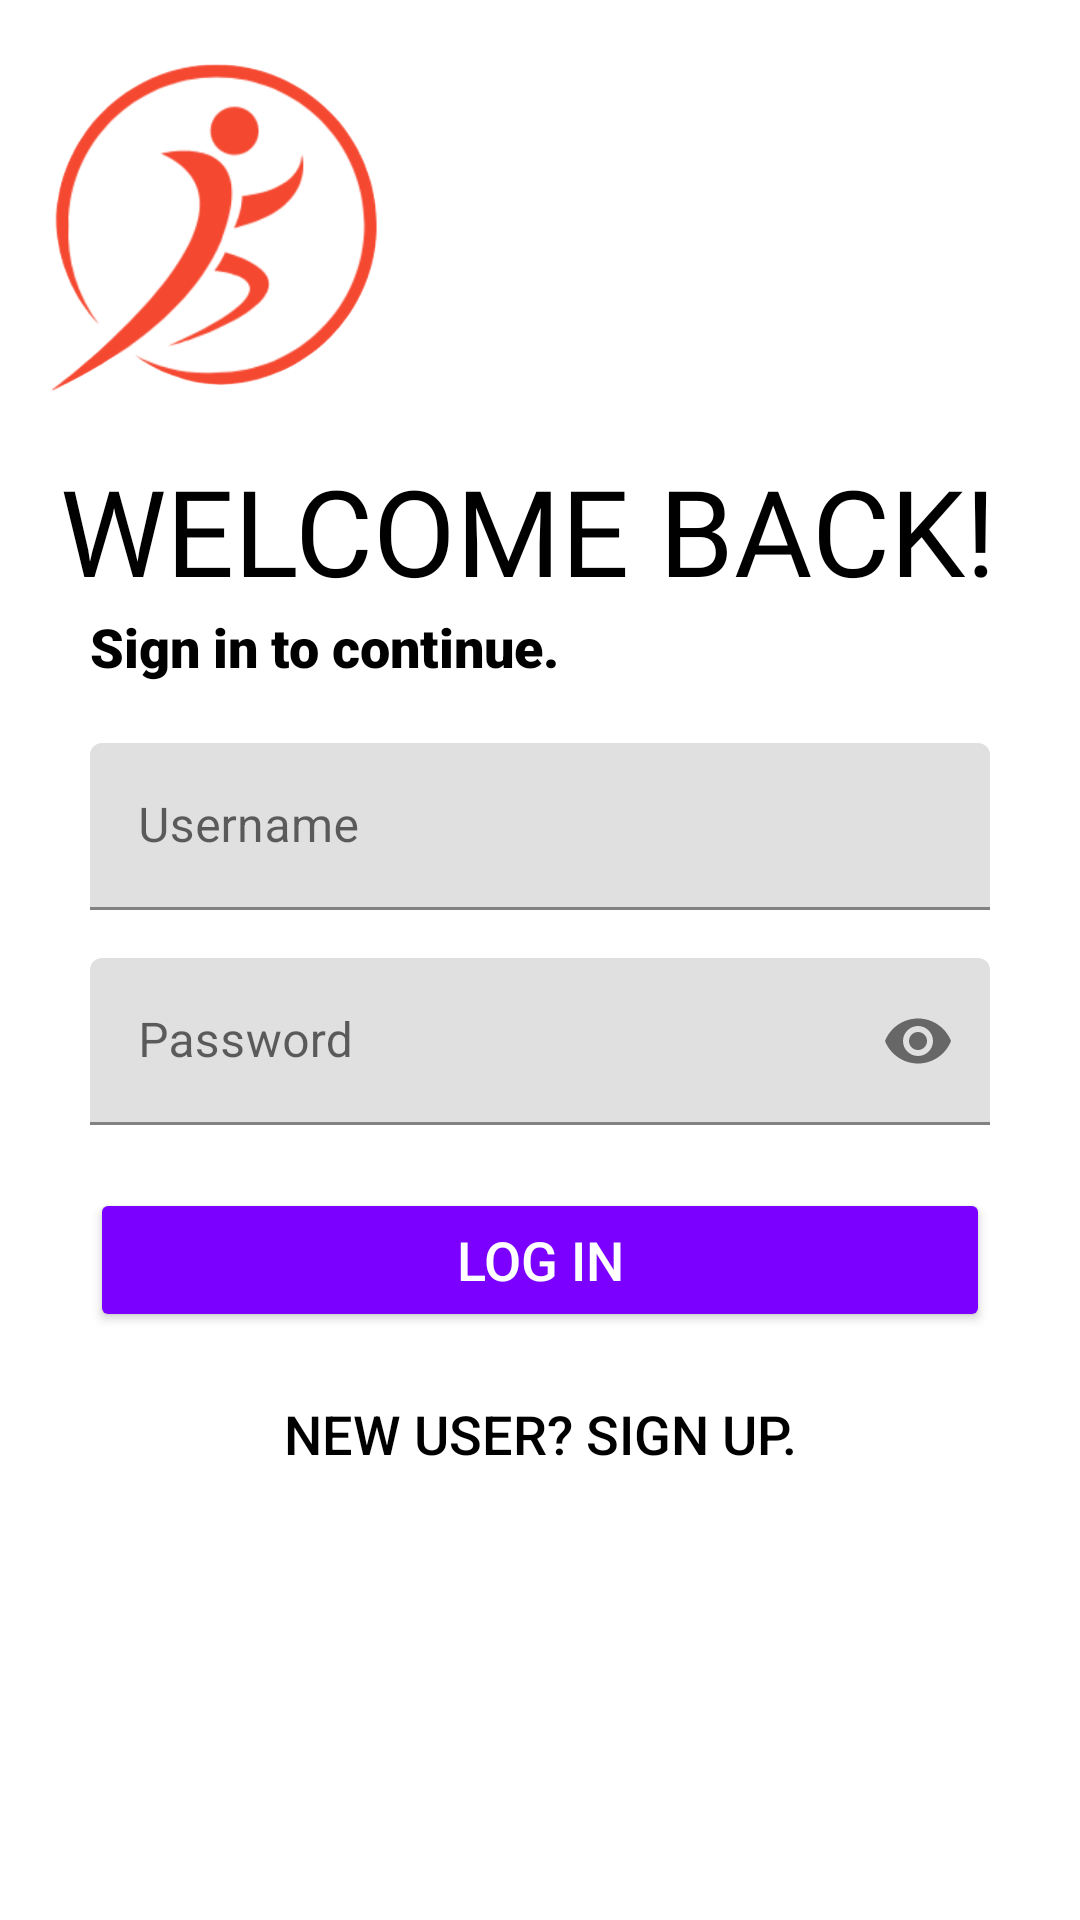

Reconstruct the res/layout file that produces this screen, plus the resources it refers to.
<!-- AndroidManifest.xml: application theme Theme.TechniqueShoppeBackendConnectionAttempt1 -->
<!-- res/layout/activity_login.xml -->
<?xml version="1.0" encoding="utf-8"?>
<androidx.appcompat.widget.LinearLayoutCompat xmlns:android="http://schemas.android.com/apk/res/android"
    xmlns:app="http://schemas.android.com/apk/res-auto"
    xmlns:tools="http://schemas.android.com/tools"
    android:layout_width="match_parent"
    android:layout_height="match_parent"
    tools:context=".LoginActivity"
    android:orientation="vertical"
    android:background="#fff">

    <ImageView
        android:id="@+id/logoImage"
        android:layout_width="150dp"
        android:layout_height="150dp"
        android:src="@drawable/technique_logo"
        android:transitionName="logoImg"/>

    <TextView
        android:id="@+id/welcomeText"
        android:layout_width="wrap_content"
        android:layout_height="wrap_content"
        android:textSize="40sp"
        android:transitionName="logoTxt"
        android:layout_marginStart="20dp"
        android:textColor="#000"

        android:text="WELCOME BACK!"
        android:fontFamily="@font/oswald"/>

    <TextView
        android:id="@+id/signInCaption"
        android:layout_width="wrap_content"
        android:layout_height="wrap_content"
        android:text="Sign in to continue."
        android:textSize="18dp"
        android:textColor="#000"

        android:layout_marginStart="30dp"
        android:fontFamily="sans-serif-black"/>

    <LinearLayout
        android:layout_width="match_parent"
        android:layout_height="wrap_content"
        android:layout_marginTop="20dp"
        android:layout_marginEnd="30dp"
        android:layout_marginStart="30dp"
        android:layout_marginBottom="20dp"
        android:elevation="0dp"
        android:orientation="vertical">

        <com.google.android.material.textfield.TextInputLayout
            android:layout_width="match_parent"
            android:layout_height="wrap_content"
            android:hint="Username"

            android:transitionName="userNameTransition"

            android:layout_marginBottom="16dp">

            <com.google.android.material.textfield.TextInputEditText
                android:layout_width="match_parent"
                android:id="@+id/usernameBox"
                android:layout_height="wrap_content"
                android:textColor="@android:color/black"/>
        </com.google.android.material.textfield.TextInputLayout>

        <com.google.android.material.textfield.TextInputLayout
            android:layout_width="match_parent"
            android:layout_height="wrap_content"
            app:passwordToggleEnabled="true"
            android:transitionName="passwordTransition"
            android:hint="Password"
            android:layout_marginBottom="16dp">

            <com.google.android.material.textfield.TextInputEditText
                android:layout_width="match_parent"
                android:id="@+id/passwordBox"
                android:layout_height="wrap_content"
                android:textColor="@android:color/black"
                android:inputType="textPassword"/>
        </com.google.android.material.textfield.TextInputLayout>

        <TextView
            android:id="@+id/wrongPassword"
            android:layout_width="match_parent"
            android:layout_height="wrap_content"
            android:textAlignment="center"
            android:textColor="@android:color/holo_red_dark"
            android:visibility="gone"
            android:text="That username password combination is not recognized." />

        <Button
            android:id="@+id/loginButton"
            android:layout_width="match_parent"
            android:layout_height="wrap_content"
            android:backgroundTint="@color/colorPrimaryDark"
            android:textColor="@color/colorPrimary"
            android:text="LOG IN"
            android:textSize="18sp"
            android:layout_marginBottom="5dp"
            android:layout_marginTop="5dp"/>

        <Button
            android:id="@+id/SignUpButton"
            android:layout_width="match_parent"
            android:layout_height="wrap_content"
            android:layout_gravity="center"
            android:background="#00000000"
            android:textColor="@android:color/black"
            android:textSize="18sp"
            android:elevation="0dp"
            android:text="New user? Sign Up."
            android:layout_marginBottom="5dp"
            android:layout_marginTop="5dp"/>
    </LinearLayout>

</androidx.appcompat.widget.LinearLayoutCompat>
<!-- resources referenced by this layout -->
<resources>
  <color name="colorPrimary">#FFFFFF</color>
  <color name="colorPrimaryDark">#7b00ff</color>
  <!-- drawable technique_logo: jpeg bitmap (drawable, 41687 bytes) -->
  <style name="Theme.TechniqueShoppeBackendConnectionAttempt1" parent="Base.Theme.TechniqueShoppeBackendConnectionAttempt1" />
  <style name="Base.Theme.TechniqueShoppeBackendConnectionAttempt1" parent="Theme.MaterialComponents.DayNight.NoActionBar">
          
           <item name="colorPrimary">@color/colorPrimary</item>
           <item name="colorAccent">@color/colorAccent</item>
           <item name="colorPrimaryDark">@color/colorPrimaryDark</item>
           <item name="colorOnBackground">@color/colorBackground</item>
           <item name="textColorAlertDialogListItem">@color/colorTextPrimary</item>
  
          <item name="android:windowContentTransitions">true</item>
      </style>
  <color name="colorAccent">#af73f0</color>
  <color name="colorBackground">#FFFFFF</color>
  <color name="colorTextPrimary">#212121</color>
</resources>
